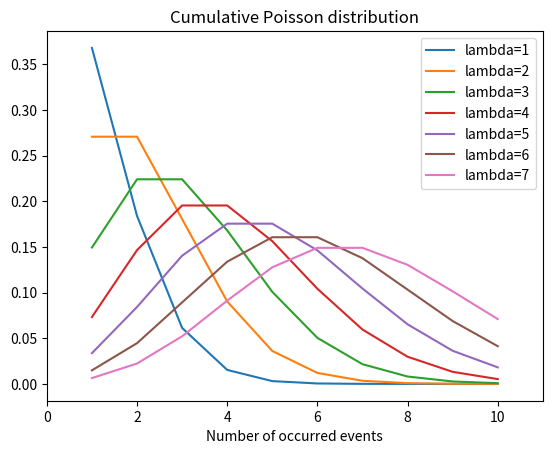

Write the Python code that produced this figure.
# conda activate py36gputorch100 && \
# cd /mnt/1T-5e7/mycodehtml/statistics_analysis/Statistical_analysis/KyungSubNoh_py/006_Probability_distribution/004_Poisson_distribution && \
# rm e.l && python main.py \
# 2>&1 | tee -a e.l && code e.l

# ================================================================================
import numpy as np
import scipy.stats as st
import matplotlib.pyplot as plt
from scipy.stats import norm
import math
from scipy.stats import poisson
import matplotlib.pyplot as plt

# ================================================================================
# Poisson distribution
# Probability distribution where specific event has very low probability of occurring

# Probability of professional horse rider falls off
# Probability of the bus arriving when you arrive the bus station

# Use Poisson distribution in above cases

# ================================================================================
# Number of riding horse: n

# Number of falling off: x

# ./pics/2019_07_16_14:15:42.png

# ./pics/2019_07_16_14:16:04.png

# ================================================================================
# ./pics/2019_07_16_14:16:28.png

# ================================================================================
def calculate_poisson_distribution_probability(x,lambda_value):
  
  
  prob_value=(lambda_value**x)*(np.e**(-lambda_value))/math.factorial(x)
  return prob_value

# ================================================================================
lambda_value=3

# ================================================================================
# P(X<=1)

result_prob_x_1=calculate_poisson_distribution_probability(x=1,lambda_value=lambda_value)
# print("result_prob_x_1",result_prob_x_1)
# 0.15

# ================================================================================
result_prob_x_0=calculate_poisson_distribution_probability(x=0,lambda_value=lambda_value)
# print("result_prob_x_0",result_prob_x_0)
# 0.05

# ================================================================================
result_prob_x_less_than_1=result_prob_x_1+result_prob_x_0
# print("result_prob_x_less_than_1",result_prob_x_less_than_1)
# 0.2

print(str(result_prob_x_less_than_1*100)+"%")
# 20.0%

# ================================================================================
# Calculate following probability 
# P(4<=x<=5)

result_prob_x_4=calculate_poisson_distribution_probability(x=4,lambda_value=lambda_value)
# print("result_prob_x_4",result_prob_x_4)
# 0.17

result_prob_x_5=calculate_poisson_distribution_probability(x=5,lambda_value=lambda_value)
# print("result_prob_x_5",result_prob_x_5)
# 0.1

result_prob_x_4_5=result_prob_x_4+result_prob_x_5
# print("result_prob_x_4_5",result_prob_x_4_5)
# 0.27

# ================================================================================
lambda_vals=list(range(1,8))
# print("lambda_vals",lambda_vals)
# [1, 2, 3, 4, 5, 6, 7]

x_vals=list(range(1,11))
# print("x_vals",x_vals)
# [1, 2, 3, 4, 5, 6, 7, 8, 9, 10]

dict_for_poisson_dist={}
for one_lambda in lambda_vals:
  list_for_poisson_dist=[]
  for one_x in x_vals:
    y_proba_val=calculate_poisson_distribution_probability(one_x,one_lambda)
    # print("y_proba_val",y_proba_val)
    list_for_poisson_dist.append(y_proba_val)
  dict_for_poisson_dist[one_lambda]=list_for_poisson_dist
  del list_for_poisson_dist

# print("dict_for_poisson_dist",dict_for_poisson_dist)

# ================================================================================
fig1,axes1=plt.subplots()

for one_plot in range(len(lambda_vals)):
  axes1.plot(x_vals,dict_for_poisson_dist[one_plot+1],label="lambda="+str(lambda_vals[one_plot]))
plt.title("Cumulative Poisson distribution")
plt.xlim(0,11)
plt.xlabel("Probability")
plt.xlabel("Number of occurred events")
plt.legend()
plt.show()
# ./pics/2019_07_16_15:00:38.png

# ================================================================================
# ./pics/2019_07_16_14:49:49.png

# High lambda value ---> Normal distribution

# ================================================================================
